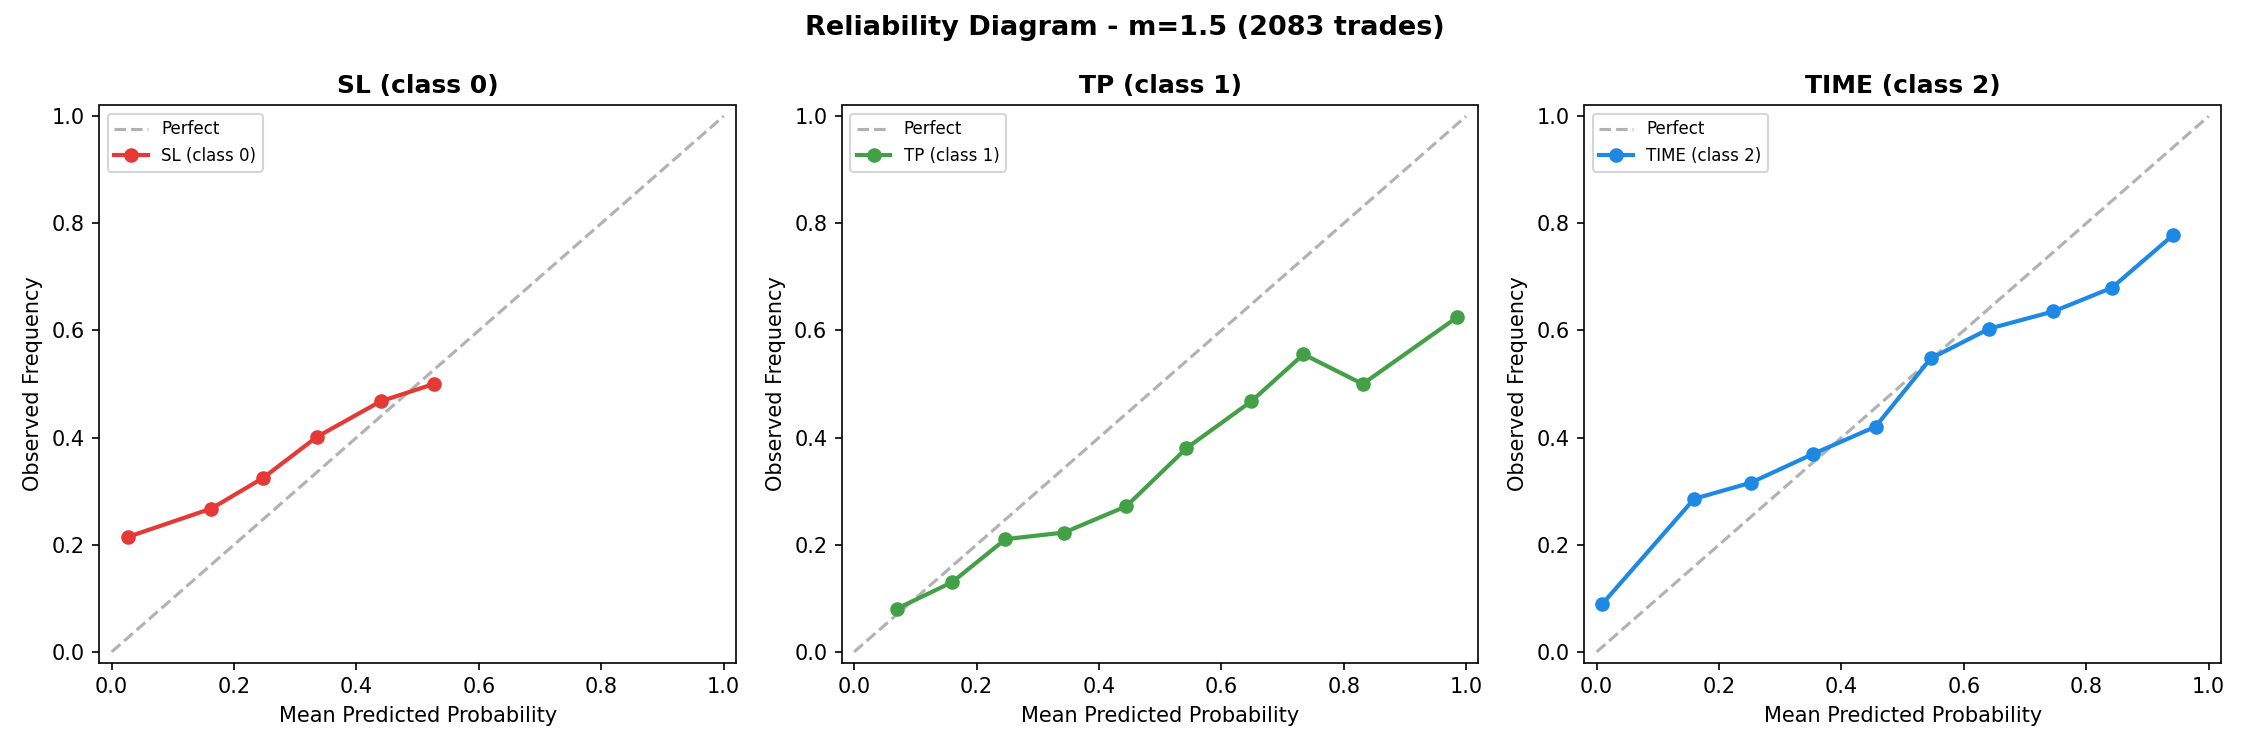

The file beside this chart, header and first rows:
strategy, class_id, class_label, mean_predicted_probability, observed_frequency
m=1.5, 0, SL (class 0), 0.02666, 0.2147
m=1.5, 0, SL (class 0), 0.1629, 0.2675
m=1.5, 0, SL (class 0), 0.2467, 0.3242
m=1.5, 0, SL (class 0), 0.3359, 0.4017
m=1.5, 0, SL (class 0), 0.4396, 0.4677
m=1.5, 0, SL (class 0), 0.5261, 0.5
m=1.5, 1, TP (class 1), 0.06956, 0.08046
m=1.5, 1, TP (class 1), 0.1602, 0.1302
m=1.5, 1, TP (class 1), 0.2473, 0.2104
m=1.5, 1, TP (class 1), 0.3432, 0.2228
m=1.5, 1, TP (class 1), 0.4448, 0.2719
m=1.5, 1, TP (class 1), 0.5431, 0.3803
m=1.5, 1, TP (class 1), 0.649, 0.4677
m=1.5, 1, TP (class 1), 0.7342, 0.5556
m=1.5, 1, TP (class 1), 0.831, 0.5
m=1.5, 1, TP (class 1), 0.9857, 0.625
m=1.5, 2, TIME (class 2), 0.009326, 0.08955
m=1.5, 2, TIME (class 2), 0.1593, 0.2857
m=1.5, 2, TIME (class 2), 0.2519, 0.3158
m=1.5, 2, TIME (class 2), 0.3531, 0.3692
m=1.5, 2, TIME (class 2), 0.4557, 0.4204
m=1.5, 2, TIME (class 2), 0.546, 0.5478
m=1.5, 2, TIME (class 2), 0.6418, 0.6034
m=1.5, 2, TIME (class 2), 0.7465, 0.6356
m=1.5, 2, TIME (class 2), 0.8416, 0.6795
m=1.5, 2, TIME (class 2), 0.9416, 0.7778
